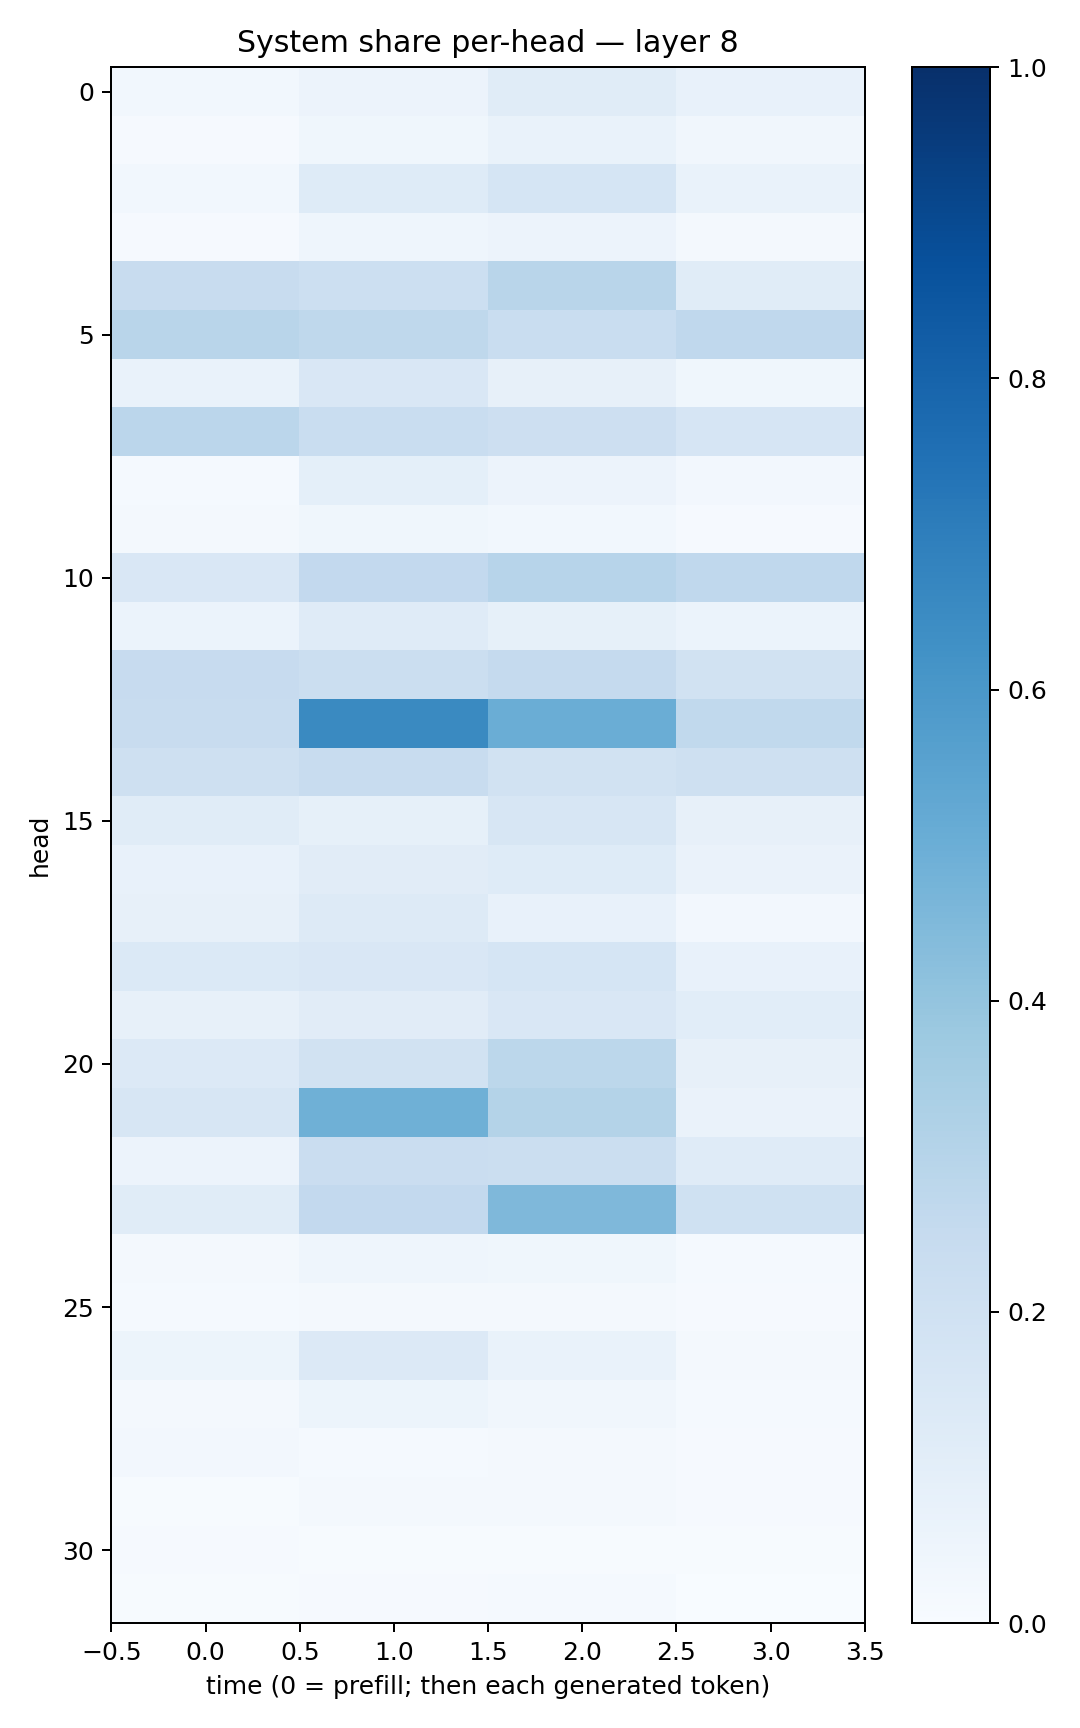

The file beside this chart, header and first rows:
0.029914916, 0.057475578, 0.11372997, 0.071485125
0.007976, 0.03525, 0.06848, 0.03499
0.02793, 0.1215, 0.1682, 0.06993
0.01163, 0.04352, 0.0568, 0.02315
0.2348, 0.2161, 0.2895, 0.116
0.2903, 0.2725, 0.2341, 0.2666
0.06677, 0.1489, 0.08139, 0.0369
0.2845, 0.2334, 0.2117, 0.1663
0.01355, 0.09138, 0.05496, 0.02531
0.01576, 0.03621, 0.03016, 0.01169
0.1523, 0.261, 0.2962, 0.2672
0.05957, 0.1208, 0.08204, 0.0602
0.2428, 0.2222, 0.2517, 0.188
0.2379, 0.656, 0.5036, 0.2642
0.2086, 0.2361, 0.1888, 0.2059
0.1168, 0.08471, 0.1622, 0.08165
0.07343, 0.1123, 0.1229, 0.06517
0.0818, 0.131, 0.07752, 0.024
0.1373, 0.1511, 0.1706, 0.07225
0.07822, 0.1124, 0.1523, 0.1058
0.136, 0.1909, 0.2804, 0.08093
0.1632, 0.4885, 0.3076, 0.06493
0.05825, 0.2281, 0.2224, 0.1196
0.1148, 0.258, 0.4514, 0.2006
0.02239, 0.04402, 0.03563, 0.01425
0.01498, 0.01746, 0.01734, 0.01132
0.05093, 0.1334, 0.06652, 0.01904
0.02163, 0.05198, 0.03402, 0.01354
0.0247, 0.01201, 0.01815, 0.01031
0.005602, 0.01792, 0.01582, 0.008204
0.01074, 0.006594, 0.006334, 0.0046
0.007768, 0.009714, 0.01175, 0.003605
